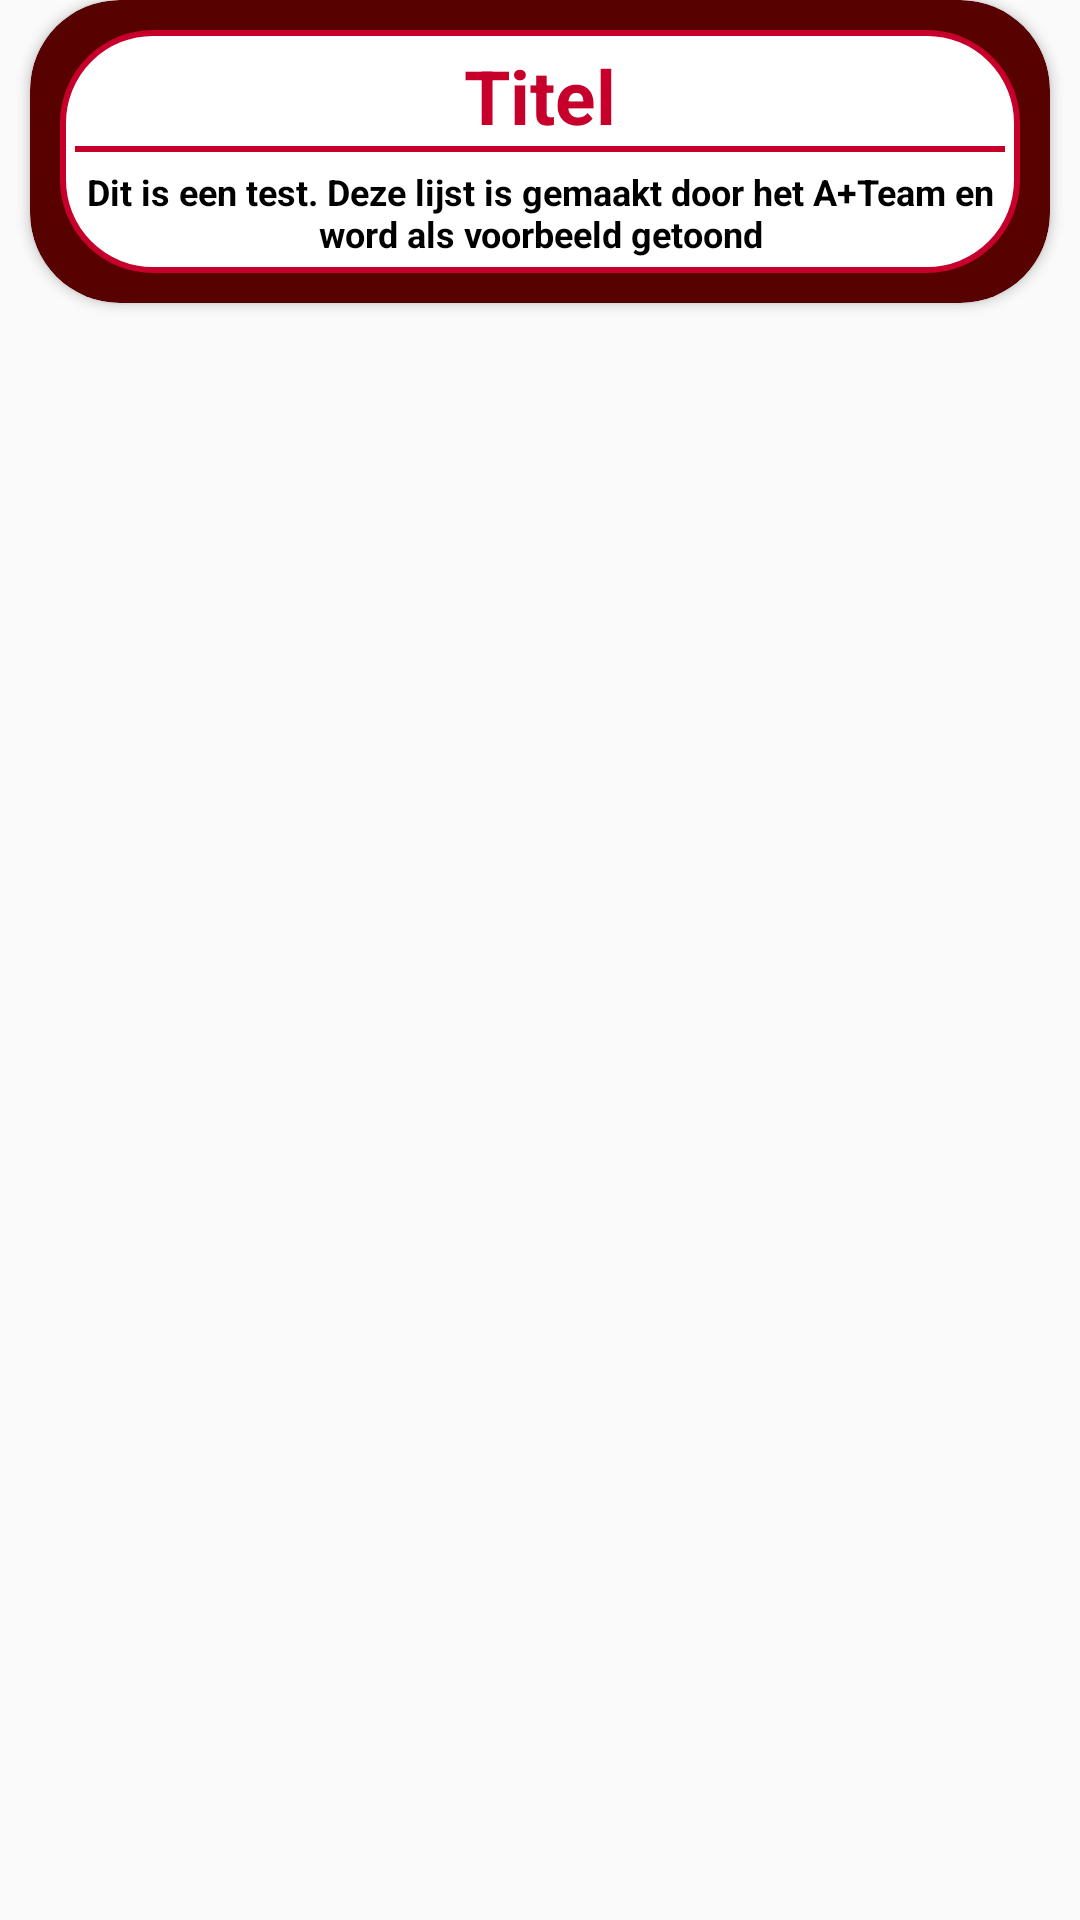

Layout XML and referenced resources for this Android screen:
<!-- AndroidManifest.xml: application theme Theme.AppCompat.DayNight.NoActionBar -->
<!-- res/layout/user_list_item.xml -->
<?xml version="1.0" encoding="utf-8"?>
<LinearLayout xmlns:android="http://schemas.android.com/apk/res/android"
    xmlns:app="http://schemas.android.com/apk/res-auto"
    xmlns:tools="http://schemas.android.com/tools"
    android:layout_width="match_parent"
    android:layout_height="wrap_content"
    android:layout_marginVertical="10dp">

    <androidx.cardview.widget.CardView
        android:layout_width="match_parent"
        android:layout_height="wrap_content"
        android:backgroundTint="@color/outer_background"
        android:paddingLeft="10dp"
        android:layout_marginHorizontal="10dp"
        app:cardBackgroundColor="@color/outer_background"
        app:cardCornerRadius="30dp"
        app:layout_constraintTop_toTopOf="parent">

        <LinearLayout
            android:layout_width="match_parent"
            android:layout_height="wrap_content"
            android:layout_margin="10sp"
            android:gravity="center"
            android:background="@drawable/linear_layout_list_item"
            android:orientation="vertical">

            <LinearLayout
                android:layout_width="wrap_content"
                android:layout_height="wrap_content"
                android:orientation="horizontal"
                android:paddingHorizontal="10dp">

                <TextView
                    android:id="@+id/user_list_title"
                    android:layout_width="match_parent"
                    android:layout_height="wrap_content"
                    android:layout_marginStart="10dp"
                    android:textColor="@color/title_color"
                    android:textSize="25sp"
                    android:textStyle="bold"
                    android:textAlignment="center"
                    android:text="Titel" />

                <TextView
                    android:id="@+id/user_list_count"
                    android:layout_width="match_parent"
                    android:layout_height="wrap_content"
                    android:layout_marginStart="10dp"
                    android:textSize="10sp"
                    android:textColor="@color/title_color"
                    android:textStyle="italic"
                    android:layout_gravity="center"
                    tools:text="(0 Items)" />
            </LinearLayout>

            <View style="@style/LineBreak"
                android:layout_marginBottom="5dp"/>

            <TextView
                android:id="@+id/user_list_description"
                android:layout_width="match_parent"
                android:layout_height="wrap_content"
                android:gravity="center"
                android:textColor="@color/textcolor"
                android:textSize="12sp"
                android:textStyle="bold"
                android:text="Dit is een test. Deze lijst is gemaakt door het A+Team en word als voorbeeld getoond"/>
        </LinearLayout>
    </androidx.cardview.widget.CardView>
</LinearLayout>
<!-- resources referenced by this layout -->
<resources>
  <color name="outer_background">#570101</color>
  <color name="textcolor">#000000</color>
  <color name="title_color">#C6002A</color>
  <!-- drawable linear_layout_list_item (drawable) -->
  <?xml version="1.0" encoding="utf-8"?>
  
  <shape
      xmlns:android="http://schemas.android.com/apk/res/android"
      android:shape="rectangle"   >
  
      <solid
          android:color="@color/background_text" >
      </solid>
  
      <stroke
          android:width="2dp"
          android:color="@color/background" >
      </stroke>
  
      <padding
          android:left="5dp"
          android:top="5dp"
          android:right="5dp"
          android:bottom="5dp"    >
      </padding>
  
      <corners
          android:radius="30dp"   >
      </corners>
  
  </shape>
  <style name="LineBreak">
          <item name="android:layout_width">match_parent</item>
          <item name="android:layout_height">2dp</item>
          <item name="android:background">@color/title_color</item>
      </style>
  <color name="background_text">#FFFFFFFF</color>
  <color name="background">#C6002A</color>
</resources>
